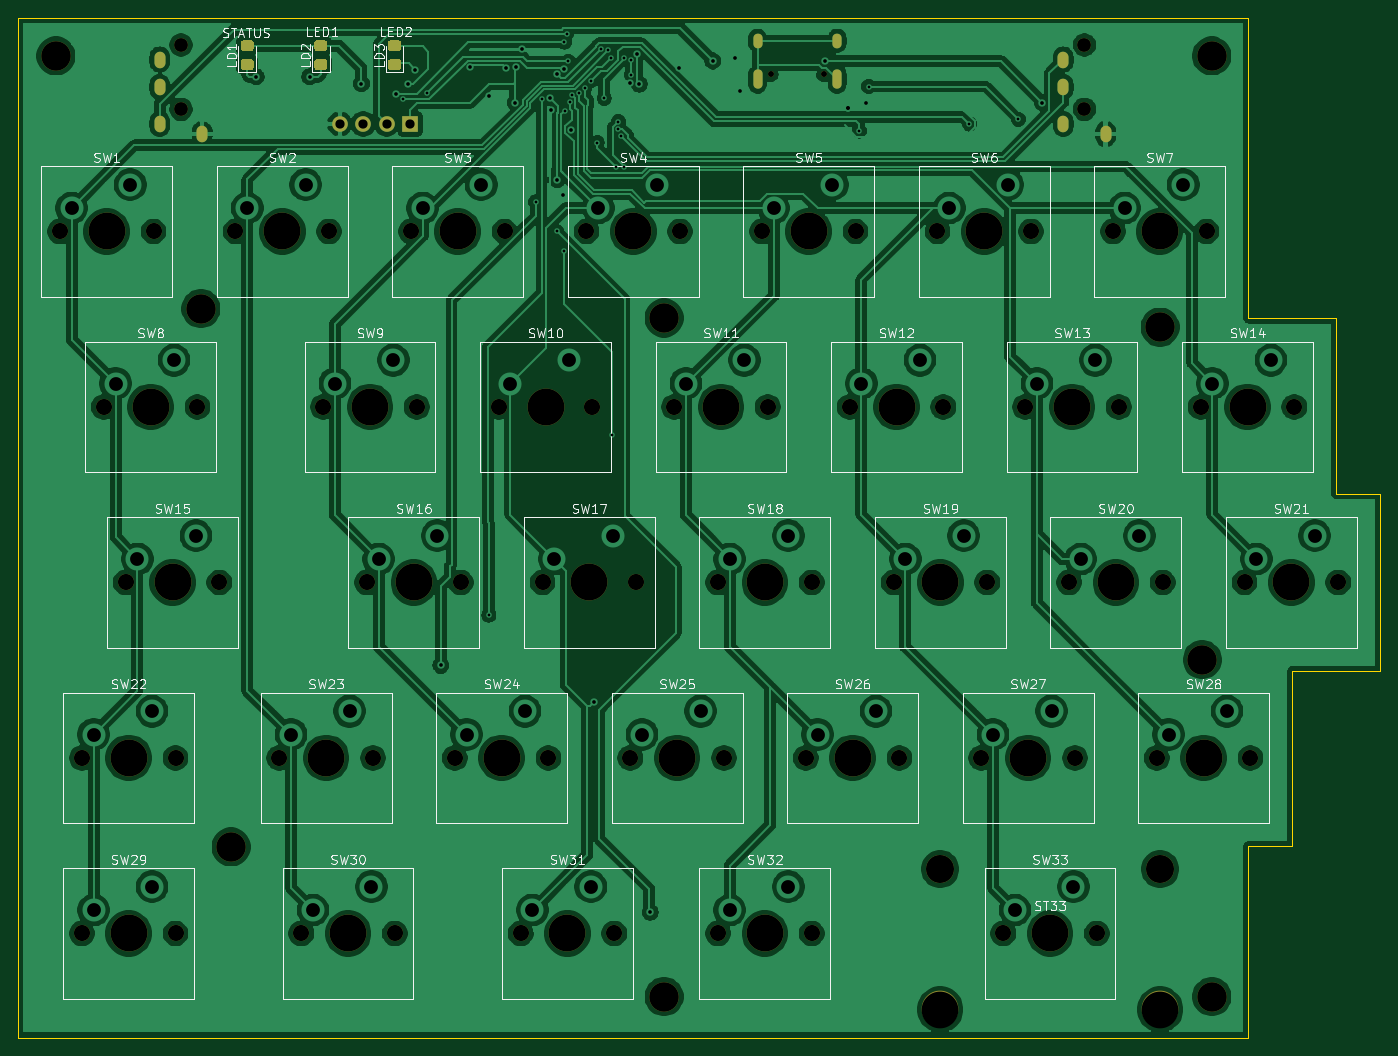
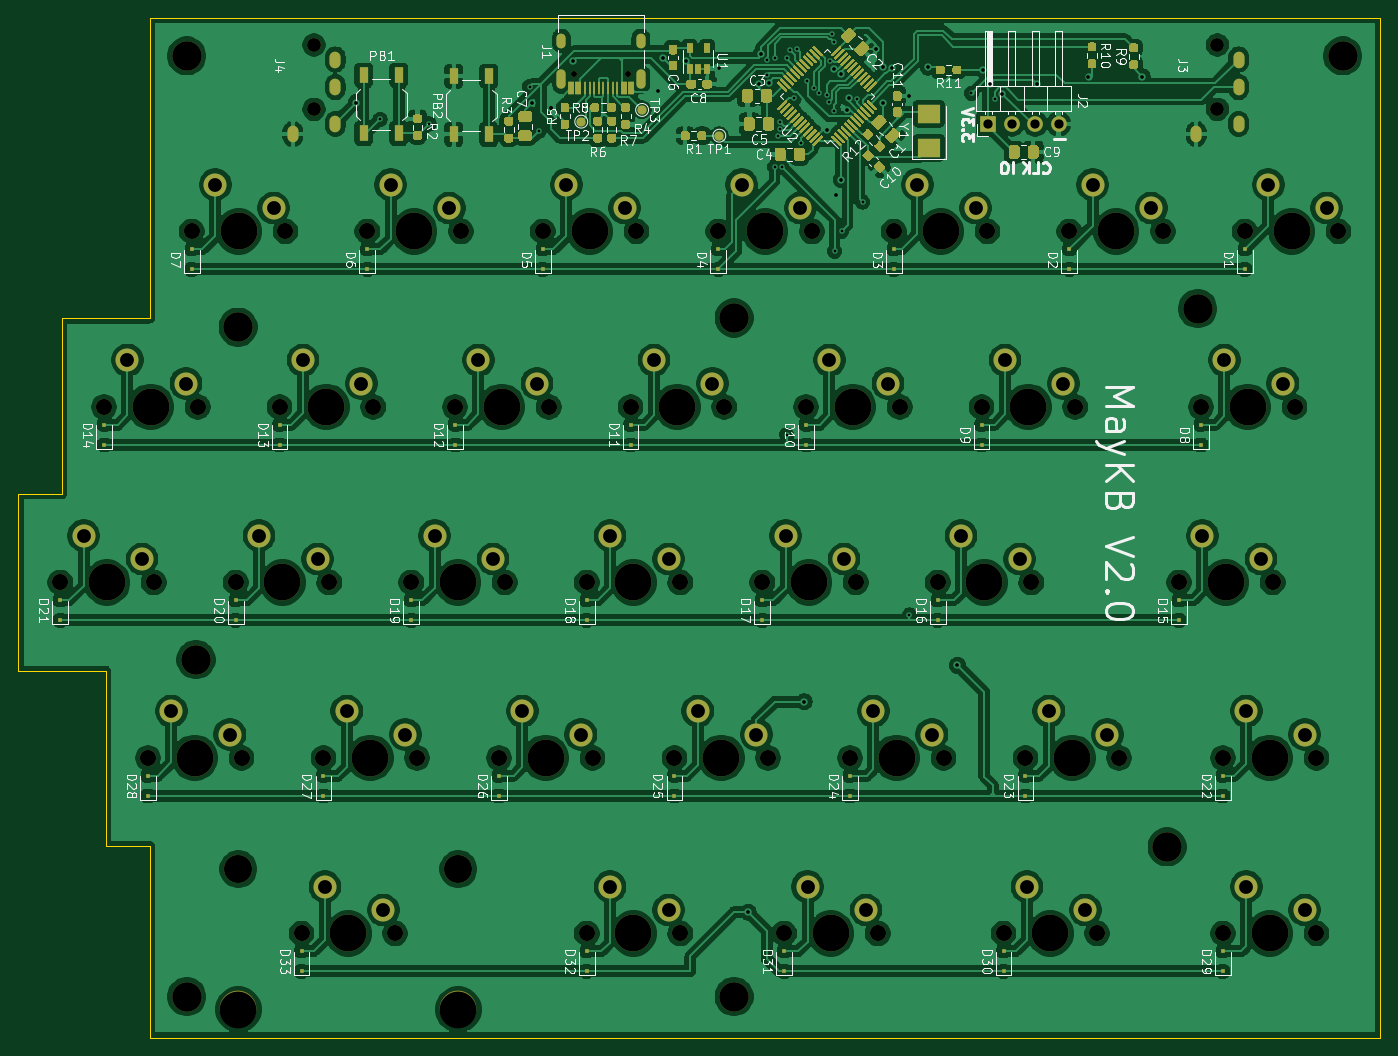
Circuit board: 10 layer files. Board 147.8 x 110.6 mm.
- bottom_copper: keyboard-B_Cu.gbr (553120 bytes)
- bottom_mask: keyboard-B_Mask.gbr (43823 bytes)
- paste: keyboard-B_Paste.gbr (36791 bytes)
- bottom_silk: keyboard-B_SilkS.gbr (70984 bytes)
- outline: keyboard-Edge_Cuts.gbr (1141 bytes)
- top_copper: keyboard-F_Cu.gbr (371612 bytes)
- top_mask: keyboard-F_Mask.gbr (7553 bytes)
- paste: keyboard-F_Paste.gbr (2517 bytes)
- top_silk: keyboard-F_SilkS.gbr (54089 bytes)
- drill: keyboard.drl (4990 bytes)

=== bottom_copper: keyboard-B_Cu.gbr (553120 bytes, source omitted) ===
=== bottom_mask: keyboard-B_Mask.gbr (43823 bytes, source omitted) ===
=== paste: keyboard-B_Paste.gbr (36791 bytes, source omitted) ===
=== bottom_silk: keyboard-B_SilkS.gbr (70984 bytes, source omitted) ===
=== outline: keyboard-Edge_Cuts.gbr ===
%TF.GenerationSoftware,KiCad,Pcbnew,5.1.10*%
%TF.CreationDate,2021-08-04T23:16:11+02:00*%
%TF.ProjectId,keyboard,6b657962-6f61-4726-942e-6b696361645f,rev?*%
%TF.SameCoordinates,Original*%
%TF.FileFunction,Profile,NP*%
%FSLAX46Y46*%
G04 Gerber Fmt 4.6, Leading zero omitted, Abs format (unit mm)*
G04 Created by KiCad (PCBNEW 5.1.10) date 2021-08-04 23:16:11*
%MOMM*%
%LPD*%
G01*
G04 APERTURE LIST*
%TA.AperFunction,Profile*%
%ADD10C,0.050000*%
%TD*%
G04 APERTURE END LIST*
D10*
X203257200Y-58070800D02*
X203257200Y-44547000D01*
X203257200Y-77120800D02*
X203257200Y-58070800D01*
X212782200Y-77120800D02*
X203257200Y-77120800D01*
X212782200Y-96170800D02*
X212782200Y-77120800D01*
X217557400Y-96170800D02*
X212782200Y-96170800D01*
X217557400Y-115373200D02*
X217557400Y-96170800D01*
X208032400Y-115373200D02*
X217557400Y-115373200D01*
X208032400Y-134423200D02*
X208032400Y-115373200D01*
X203257200Y-134423200D02*
X208032400Y-134423200D01*
X203257200Y-155175000D02*
X203257200Y-134423200D01*
X69754800Y-155175000D02*
X203257200Y-155175000D01*
X69754800Y-155175000D02*
X69754800Y-44547000D01*
X69754800Y-44547000D02*
X203257200Y-44547000D01*
M02*

=== top_copper: keyboard-F_Cu.gbr (371612 bytes, source omitted) ===
=== top_mask: keyboard-F_Mask.gbr (7553 bytes, source omitted) ===
=== paste: keyboard-F_Paste.gbr ===
%TF.GenerationSoftware,KiCad,Pcbnew,5.1.10*%
%TF.CreationDate,2021-08-04T23:16:11+02:00*%
%TF.ProjectId,keyboard,6b657962-6f61-4726-942e-6b696361645f,rev?*%
%TF.SameCoordinates,Original*%
%TF.FileFunction,Paste,Top*%
%TF.FilePolarity,Positive*%
%FSLAX46Y46*%
G04 Gerber Fmt 4.6, Leading zero omitted, Abs format (unit mm)*
G04 Created by KiCad (PCBNEW 5.1.10) date 2021-08-04 23:16:11*
%MOMM*%
%LPD*%
G01*
G04 APERTURE LIST*
G04 APERTURE END LIST*
%TO.C,LD3*%
G36*
G01*
X111042601Y-48089600D02*
X110142599Y-48089600D01*
G75*
G02*
X109892600Y-47839601I0J249999D01*
G01*
X109892600Y-47189599D01*
G75*
G02*
X110142599Y-46939600I249999J0D01*
G01*
X111042601Y-46939600D01*
G75*
G02*
X111292600Y-47189599I0J-249999D01*
G01*
X111292600Y-47839601D01*
G75*
G02*
X111042601Y-48089600I-249999J0D01*
G01*
G37*
G36*
G01*
X111042601Y-50139600D02*
X110142599Y-50139600D01*
G75*
G02*
X109892600Y-49889601I0J249999D01*
G01*
X109892600Y-49239599D01*
G75*
G02*
X110142599Y-48989600I249999J0D01*
G01*
X111042601Y-48989600D01*
G75*
G02*
X111292600Y-49239599I0J-249999D01*
G01*
X111292600Y-49889601D01*
G75*
G02*
X111042601Y-50139600I-249999J0D01*
G01*
G37*
%TD*%
%TO.C,LD2*%
G36*
G01*
X103042601Y-48089600D02*
X102142599Y-48089600D01*
G75*
G02*
X101892600Y-47839601I0J249999D01*
G01*
X101892600Y-47189599D01*
G75*
G02*
X102142599Y-46939600I249999J0D01*
G01*
X103042601Y-46939600D01*
G75*
G02*
X103292600Y-47189599I0J-249999D01*
G01*
X103292600Y-47839601D01*
G75*
G02*
X103042601Y-48089600I-249999J0D01*
G01*
G37*
G36*
G01*
X103042601Y-50139600D02*
X102142599Y-50139600D01*
G75*
G02*
X101892600Y-49889601I0J249999D01*
G01*
X101892600Y-49239599D01*
G75*
G02*
X102142599Y-48989600I249999J0D01*
G01*
X103042601Y-48989600D01*
G75*
G02*
X103292600Y-49239599I0J-249999D01*
G01*
X103292600Y-49889601D01*
G75*
G02*
X103042601Y-50139600I-249999J0D01*
G01*
G37*
%TD*%
%TO.C,LD1*%
G36*
G01*
X95042601Y-50139600D02*
X94142599Y-50139600D01*
G75*
G02*
X93892600Y-49889601I0J249999D01*
G01*
X93892600Y-49239599D01*
G75*
G02*
X94142599Y-48989600I249999J0D01*
G01*
X95042601Y-48989600D01*
G75*
G02*
X95292600Y-49239599I0J-249999D01*
G01*
X95292600Y-49889601D01*
G75*
G02*
X95042601Y-50139600I-249999J0D01*
G01*
G37*
G36*
G01*
X95042601Y-48089600D02*
X94142599Y-48089600D01*
G75*
G02*
X93892600Y-47839601I0J249999D01*
G01*
X93892600Y-47189599D01*
G75*
G02*
X94142599Y-46939600I249999J0D01*
G01*
X95042601Y-46939600D01*
G75*
G02*
X95292600Y-47189599I0J-249999D01*
G01*
X95292600Y-47839601D01*
G75*
G02*
X95042601Y-48089600I-249999J0D01*
G01*
G37*
%TD*%
M02*

=== top_silk: keyboard-F_SilkS.gbr (54089 bytes, source omitted) ===
=== drill: keyboard.drl (4990 bytes, source omitted) ===
